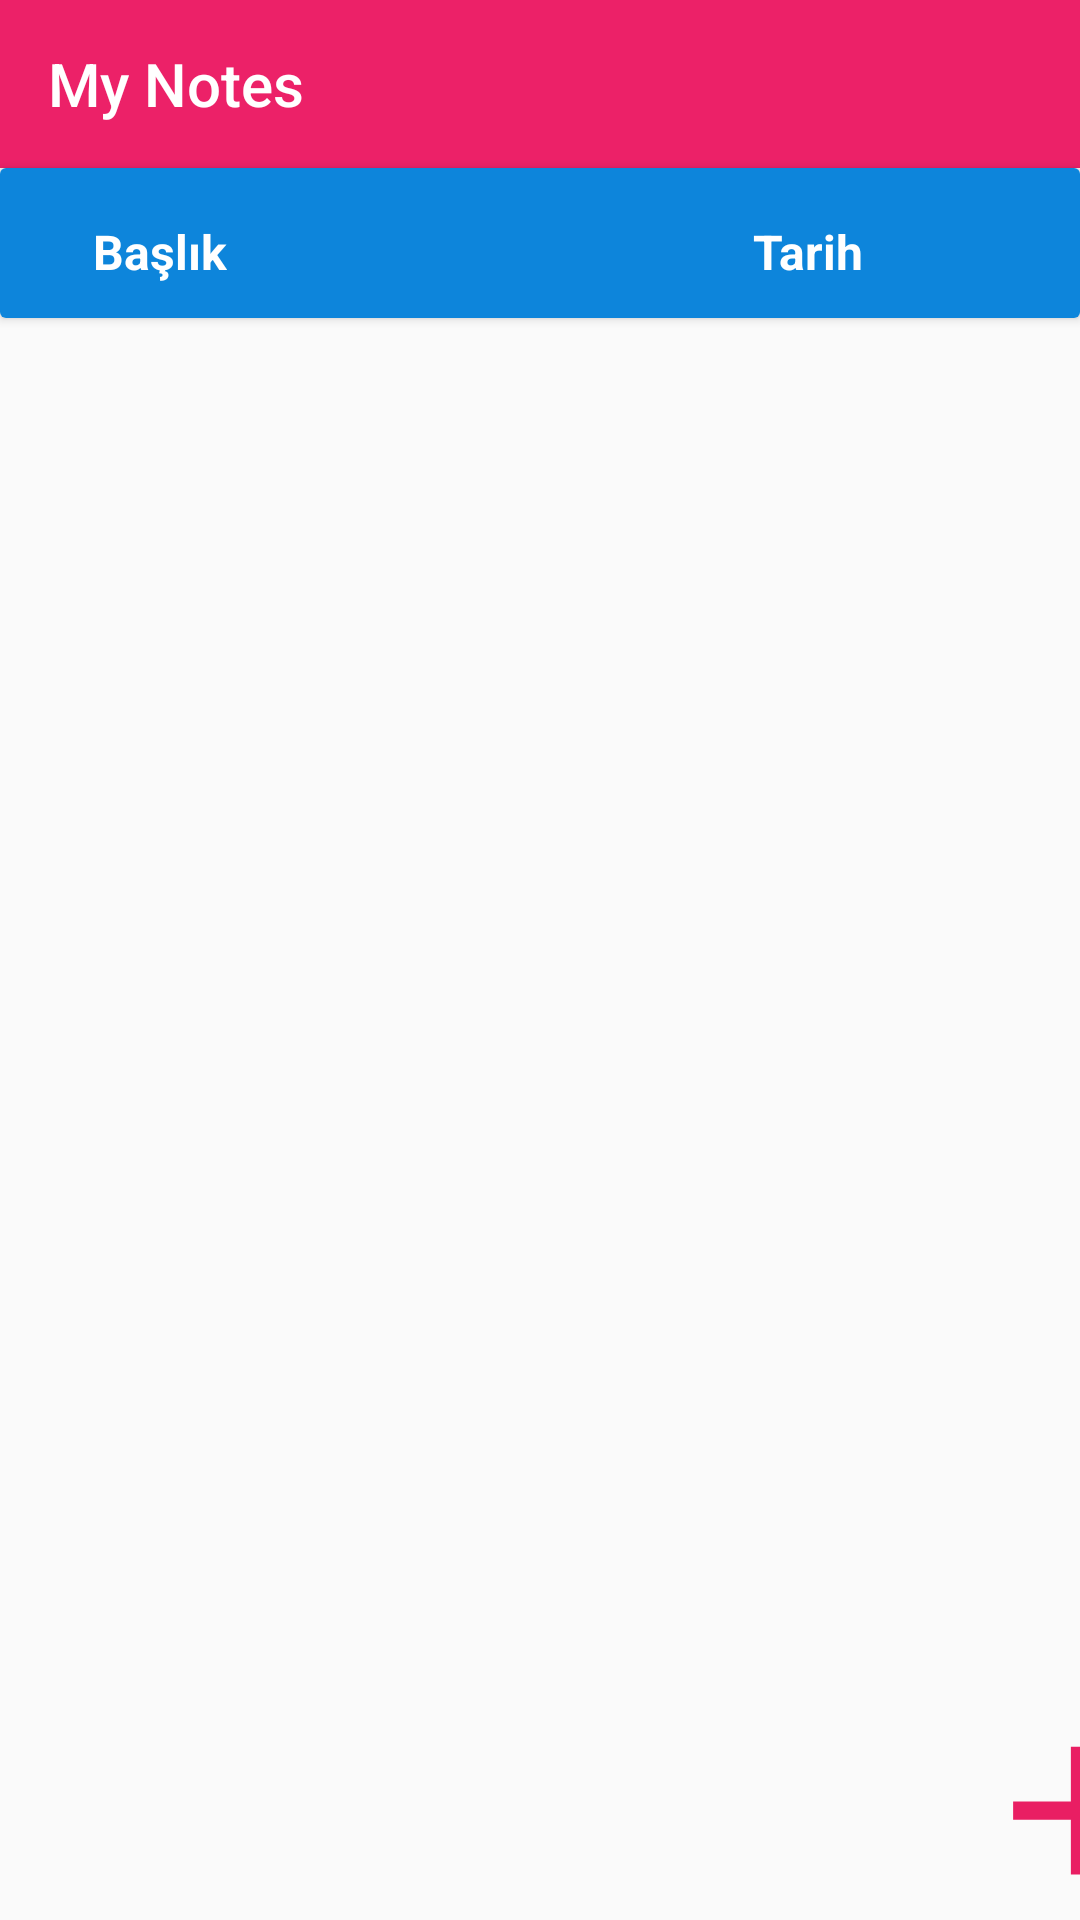

Layout XML and referenced resources for this Android screen:
<!-- AndroidManifest.xml: application theme AppTheme -->
<!-- res/layout/activity_main.xml -->
<?xml version="1.0" encoding="utf-8"?>
<android.support.constraint.ConstraintLayout xmlns:android="http://schemas.android.com/apk/res/android"
    xmlns:app="http://schemas.android.com/apk/res-auto"
    xmlns:tools="http://schemas.android.com/tools"
    android:layout_width="match_parent"
    android:layout_height="match_parent"
    tools:context=".MainActivity"
    tools:layout_editor_absoluteY="25dp">

    <Button
        android:id="@+id/btnAddNote"
        android:layout_width="77dp"
        android:layout_height="73dp"
        android:background="@drawable/ic_add_black_24dp"
        android:onClick="AddNoteActivity"
        app:layout_constraintBottom_toBottomOf="parent"
        app:layout_constraintEnd_toEndOf="parent"
        app:layout_constraintHorizontal_bias="1.0"
        app:layout_constraintStart_toEndOf="@+id/recyclerView"
        android:foreground="?android:attr/selectableItemBackground"
        android:clickable="true"/>

    <android.support.v7.widget.Toolbar
        android:id="@+id/toolbar"
        android:layout_width="0dp"
        android:layout_height="wrap_content"
        android:background="@color/colorAccent"
        android:minHeight="?attr/actionBarSize"
        android:theme="?attr/actionBarTheme"
        app:layout_constraintEnd_toEndOf="parent"
        app:layout_constraintHorizontal_bias="1.0"
        app:layout_constraintStart_toStartOf="parent"
        app:layout_constraintTop_toTopOf="parent"
        app:title="My Notes" />

    <android.support.v7.widget.RecyclerView
        android:id="@+id/recyclerView"
        android:layout_width="0dp"
        android:layout_height="0dp"
        app:layout_constraintBottom_toBottomOf="parent"
        app:layout_constraintEnd_toEndOf="parent"
        app:layout_constraintHorizontal_bias="0.0"
        app:layout_constraintStart_toStartOf="parent"
        app:layout_constraintTop_toBottomOf="@+id/cardView" />

    <android.support.v7.widget.CardView
        android:id="@+id/cardView"
        android:layout_width="0dp"
        android:layout_height="50dp"
        app:layout_constraintEnd_toEndOf="parent"
        app:layout_constraintStart_toStartOf="parent"
        app:layout_constraintTop_toBottomOf="@+id/toolbar">

        <RelativeLayout
            android:layout_width="match_parent"
            android:layout_height="match_parent"
            android:background="@color/colorPrimary">

            <TextView
                android:id="@+id/textViewTextTitle"
                android:layout_width="wrap_content"
                android:layout_height="wrap_content"
                android:layout_alignParentStart="true"
                android:layout_alignParentLeft="true"
                android:layout_alignParentTop="true"
                android:layout_marginStart="31dp"
                android:layout_marginLeft="31dp"
                android:layout_marginTop="17dp"
                android:text="Başlık"
                android:textColor="@android:color/white"
                android:textSize="16sp"
                android:textStyle="bold" />

            <TextView
                android:id="@+id/textViewTextDate"
                android:layout_width="wrap_content"
                android:layout_height="wrap_content"
                android:layout_alignParentTop="true"
                android:layout_alignParentEnd="true"
                android:layout_alignParentRight="true"
                android:layout_marginTop="17dp"
                android:layout_marginEnd="72dp"
                android:layout_marginRight="72dp"
                android:text="Tarih"
                android:textColor="@android:color/white"
                android:textSize="16sp"
                android:textStyle="bold" />
        </RelativeLayout>
    </android.support.v7.widget.CardView>

</android.support.constraint.ConstraintLayout>
<!-- resources referenced by this layout -->
<resources>
  <color name="colorAccent">#EC2168</color>
  <color name="colorPrimary">#0D85DB</color>
  <!-- drawable ic_add_black_24dp (drawable) -->
  <vector xmlns:android="http://schemas.android.com/apk/res/android"
          android:width="24dp"
          android:height="24dp"
          android:viewportWidth="24.0"
          android:viewportHeight="24.0">
      <path
          android:fillColor="#E91E63"
          android:pathData="M19,13h-6v6h-2v-6H5v-2h6V5h2v6h6v2z"/>
  </vector>
  <style name="AppTheme" parent="Theme.AppCompat.Light.DarkActionBar">
          
          <item name="colorPrimary">@color/colorPrimary</item>
          <item name="colorPrimaryDark">@color/colorPrimaryDark</item>
          <item name="colorAccent">@color/colorAccent</item>
          <item name="android:actionModeBackground">@color/colorAccent</item>
          <item name="windowNoTitle">true</item>
          <item name="windowActionBar">false</item>
      </style>
  <color name="colorPrimaryDark">#00574B</color>
</resources>
